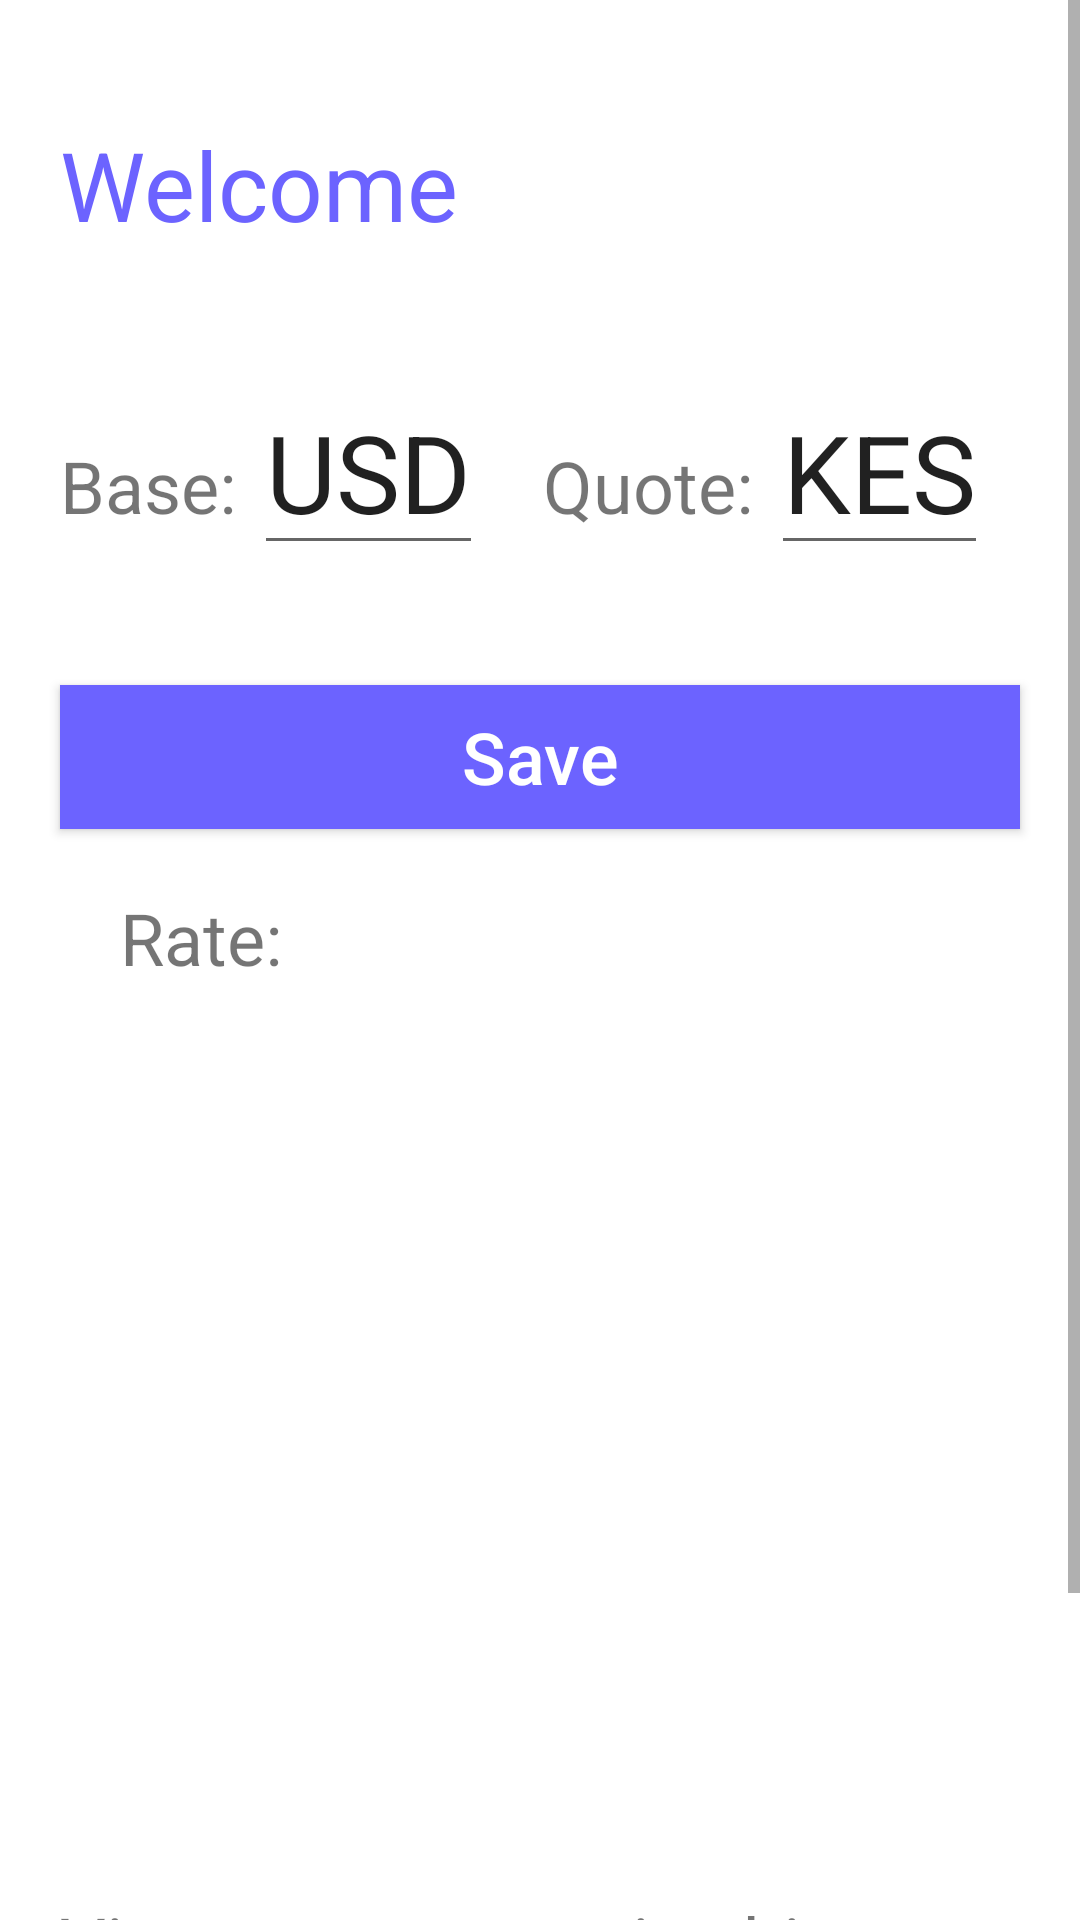

Reconstruct the res/layout file that produces this screen, plus the resources it refers to.
<!-- AndroidManifest.xml: application theme Theme.ForexExchange -->
<!-- res/layout/activity_converter.xml -->
<?xml version="1.0" encoding="utf-8"?>
<ScrollView xmlns:android="http://schemas.android.com/apk/res/android"
    xmlns:app="http://schemas.android.com/apk/res-auto"
    xmlns:tools="http://schemas.android.com/tools"
    android:layout_width="match_parent"
    android:layout_height="match_parent"
    tools:context=".ui.Converter">

    <RelativeLayout
        android:layout_width="match_parent"
        android:layout_height="wrap_content">

        <TextView
            android:id="@+id/user"
            android:layout_width="wrap_content"
            android:layout_height="wrap_content"
            android:layout_marginStart="20dp"
            android:layout_marginTop="40dp"
            android:text="@string/welcome_message"
            android:textColor="@color/primary"
            android:textSize="32sp" />

        <LinearLayout
            android:id="@+id/linearLayout"
            android:layout_width="match_parent"
            android:layout_height="wrap_content"
            android:orientation="horizontal"
            android:layout_below="@+id/user"
            android:paddingStart="20dp"
            android:paddingEnd="20dp"
            android:paddingTop="40dp">

            <TextView
                android:layout_width="wrap_content"
                android:layout_height="wrap_content"
                android:text="Base: "
                android:textSize="24sp"/>

            <EditText
                android:id="@+id/baseCurrency"
                android:layout_width="wrap_content"
                android:layout_height="wrap_content"
                android:text="@string/base_currency"
                android:maxLength="3"
                android:textSize="36sp"/>

            <TextView
                android:layout_width="wrap_content"
                android:layout_height="wrap_content"
                android:text="Quote: "
                android:textSize="24sp"
                android:layout_marginStart="20dp"/>

            <EditText
                android:id="@+id/quoteCurrency"
                android:layout_width="wrap_content"
                android:layout_height="wrap_content"
                android:text="@string/quote_currency"
                android:maxLength="3"
                android:textSize="36sp"/>

        </LinearLayout>

        <Button
            android:id="@+id/calculateButton"
            android:layout_width="match_parent"
            android:layout_height="48dp"
            android:layout_below="@id/linearLayout"
            android:layout_marginStart="20dp"
            android:layout_marginTop="40dp"
            android:layout_marginEnd="20dp"
            android:background="@color/primary"
            android:text="Save"
            android:textAllCaps="false"
            android:textColor="@color/white"
            android:textSize="24sp" />

        <TextView
            android:id="@+id/rate"
            android:layout_width="match_parent"
            android:layout_height="wrap_content"
            android:text="Rate: "
            android:layout_below="@+id/calculateButton"
            android:layout_marginStart="40dp"
            android:textSize="24sp"
            android:layout_marginTop="20dp"/>

        <TextView
            android:id="@+id/subheading"
            android:layout_width="wrap_content"
            android:layout_height="wrap_content"
            android:layout_below="@+id/rate"
            android:layout_marginTop="20dp"
            android:layout_marginStart="20dp"
            android:textSize="24sp"
            android:text=""/>

        <ListView
            android:id="@+id/currencies"
            android:layout_width="match_parent"
            android:layout_height="200dp"
            android:layout_below="@+id/subheading"
            android:layout_marginTop="10dp"/>

        <TextView
            android:id="@+id/viewCurrenciesHeading"
            android:layout_width="match_parent"
            android:layout_height="wrap_content"
            android:text="View your currencies history "
            android:layout_below="@+id/currencies"
            android:layout_marginStart="20dp"
            android:textSize="24sp"
            android:layout_marginTop="40dp"/>

        <Button
            android:id="@+id/viewCurrencies"
            android:layout_width="match_parent"
            android:layout_height="48dp"
            android:layout_below="@id/viewCurrenciesHeading"
            android:layout_marginStart="20dp"
            android:layout_marginTop="20dp"
            android:layout_marginBottom="40dp"
            android:layout_marginEnd="20dp"
            android:background="@color/primary"
            android:text="View List"
            android:textColor="@color/white"
            android:textSize="24sp" />
    </RelativeLayout>



</ScrollView>
<!-- resources referenced by this layout -->
<resources>
  <color name="primary">#6C63FF</color>
  <color name="white">#FFFFFFFF</color>
  <string name="base_currency">USD</string>
  <string name="quote_currency">KES</string>
  <string name="welcome_message">Welcome</string>
  <style name="Theme.ForexExchange" parent="Theme.MaterialComponents.DayNight.DarkActionBar">
          
          <item name="colorPrimary">@color/primary</item>
          <item name="colorPrimaryVariant">@color/primary_accent</item>
          <item name="colorOnPrimary">@color/white</item>
          
          <item name="colorSecondary">@color/secondary</item>
          <item name="colorSecondaryVariant">@color/secondary_accent</item>
          <item name="colorOnSecondary">@color/black</item>
          
          <item name="android:statusBarColor" tools:targetApi="l">?attr/colorPrimaryVariant</item>
          
      </style>
  <color name="primary_accent">#645CED</color>
  <color name="secondary">#A9A6F0</color>
  <color name="secondary_accent">#4E49BA</color>
  <color name="black">#FF000000</color>
</resources>
